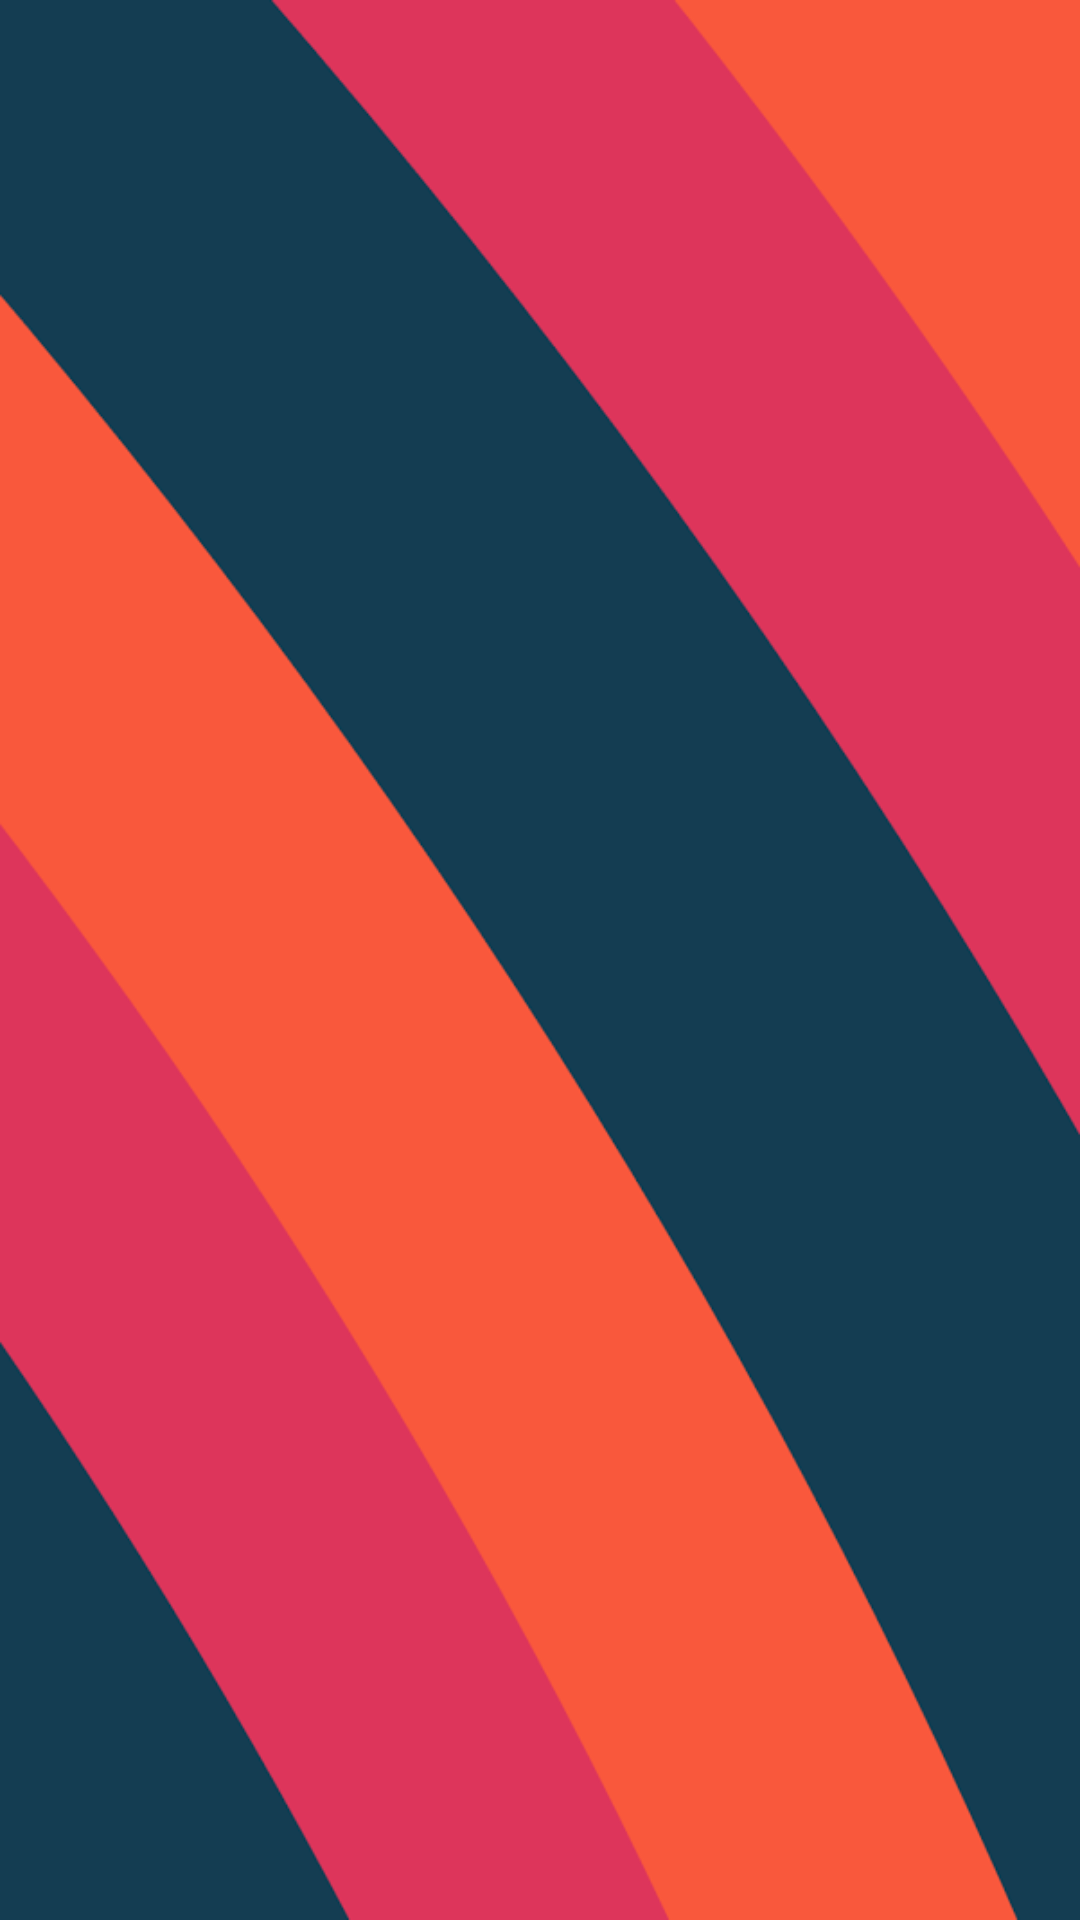

The Android layout XML behind this screen, and the referenced resources:
<!-- AndroidManifest.xml: application theme AppTheme -->
<!-- res/layout/activity_game_settings.xml -->
<FrameLayout xmlns:android="http://schemas.android.com/apk/res/android"
    xmlns:tools="http://schemas.android.com/tools" android:id="@+id/container"
    android:layout_width="match_parent" android:layout_height="match_parent"
    tools:context="com.example.aswin_000.techkarma.GameSettings"
    tools:ignore="MergeRootFrame"
    android:background="@drawable/material5"
    />
<!-- resources referenced by this layout -->
<resources>
  <!-- drawable material5: png bitmap (drawable, 51050 bytes) -->
  <style name="AppTheme" parent="Theme.AppCompat.Light">
          
  
      </style>
</resources>
